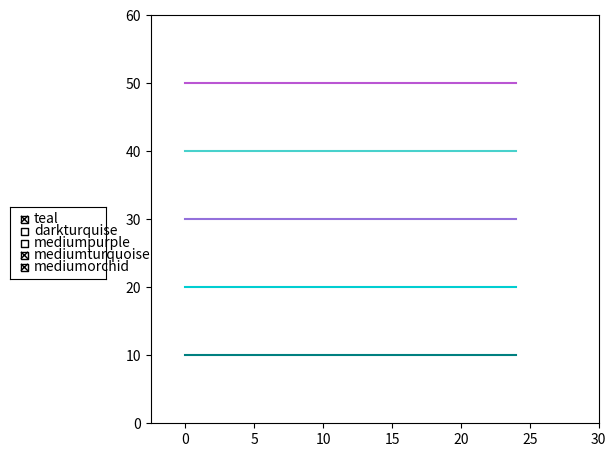

The matplotlib source for this figure:
#! /usr/bin/python3

import matplotlib.pyplot as plt
from matplotlib.widgets import CheckButtons


def plotter() -> None:
    x = range(0, 25)
    y1 = [10] * 25
    y2 = [20] * 25
    y3 = [30] * 25
    y4 = [40] * 25
    y5 = [50] * 25

    # balances
    # total_interest_paid
    # total_principal_paid
    # monthly_interest_paid
    # monthly_principal_paid

    fig, ax = plt.subplots()
    p1, = ax.plot(x ,y1, color='teal', label='Balance')
    p2, = ax.plot(x, y2, color='darkturquoise', label='Total Interest Paid')
    p3, = ax.plot(x, y3, color='mediumpurple', label='Total Principal Paid')
    p4, = ax.plot(x, y4, color='mediumturquoise',label='Interest Paid per Month')
    p5, = ax.plot(x, y5, color='mediumorchid', label='Principal Paid per Month')

    plots = [p1, p2, p3, p4, p5]
    plt.axis([-2.5, 30, 0, 60])
    plt.subplots_adjust(left=0.25, bottom=0.1, right=0.95, top=0.95)


    # Generate CheckButton widget

    labels = ['teal', 'darkturquise', 'mediumpurple', 'mediumturquoise', 'mediumorchid']
    # Set only the balances, monthly interest paid, and monthly principal paid to visible on startup
    activated = [True, False, False, True, True]

    # Define the area size of the legend
    ax_check_button = plt.axes([0.03, 0.4, 0.15, 0.15])
    check_box = CheckButtons(ax_check_button, labels, activated)

    def set_visible(label):
        '''
        Connects the checkbox object with the on click signal.
        '''
        
        index = labels.index(label)
        plots[index].set_visible(not plots[index].get_visible())
        plt.draw()

    check_box.on_clicked(set_visible)
    plt.show()



if __name__ == '__main__':
    plotter()